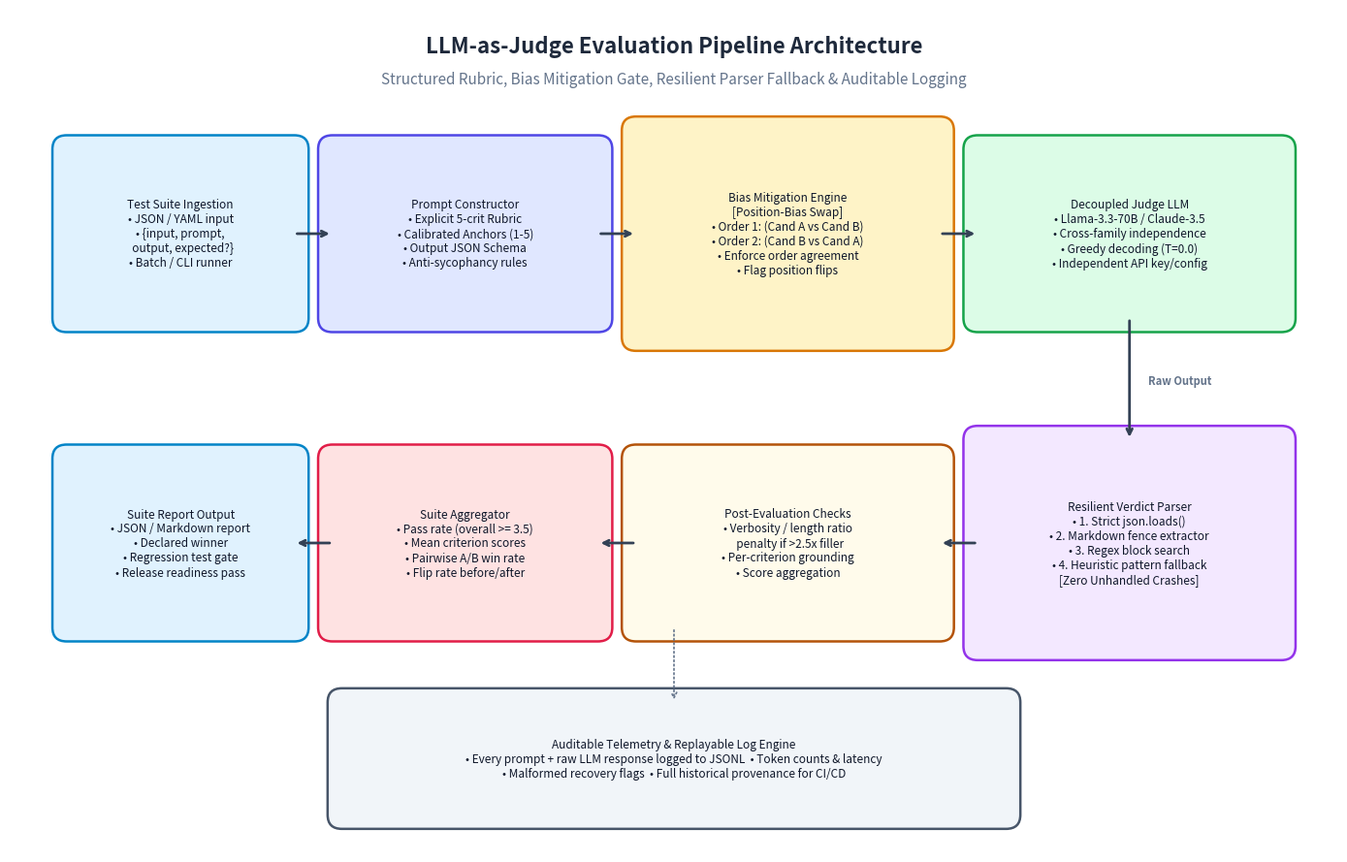

Write Python code to recreate this figure.
import os
import matplotlib.pyplot as plt
import matplotlib.patches as patches

artifacts_dir = r"c:\Users\utkar\OneDrive\Desktop\Synergy labs\llm-judge\artifacts"
os.makedirs(artifacts_dir, exist_ok=True)

# 1. Problem 2 Architecture Diagram
def create_judge_architecture_diagram():
    fig, ax = plt.subplots(figsize=(14, 9), dpi=300)
    ax.set_xlim(0, 14)
    ax.set_ylim(0, 9)
    ax.axis("off")

    # Title
    ax.text(7, 8.6, "LLM-as-Judge Evaluation Pipeline Architecture", 
            ha="center", va="center", fontsize=16, fontweight="bold", color="#1E293B")
    ax.text(7, 8.25, "Structured Rubric, Bias Mitigation Gate, Resilient Parser Fallback & Auditable Logging", 
            ha="center", va="center", fontsize=11, color="#64748B")

    # Colors
    c_in = "#E0F2FE"     # blue
    c_prompt = "#E0E7FF" # indigo
    c_swap = "#FEF3C7"   # amber
    c_model = "#DCFCE7"  # green
    c_parse = "#F3E8FF"  # purple
    c_rep = "#FEE2E2"    # red/coral
    c_log = "#F1F5F9"    # slate

    boxes = [
        # Input Layer
        (0.6, 5.7, 2.4, 1.8, "Test Suite Ingestion\n• JSON / YAML input\n• {input, prompt,\n  output, expected?}\n• Batch / CLI runner", c_in, "#0284C7"),
        (3.4, 5.7, 2.8, 1.8, "Prompt Constructor\n• Explicit 5-crit Rubric\n• Calibrated Anchors (1-5)\n• Output JSON Schema\n• Anti-sycophancy rules", c_prompt, "#4F46E5"),
        
        # Bias Mitigation: Order Swap
        (6.6, 5.5, 3.2, 2.2, "Bias Mitigation Engine\n[Position-Bias Swap]\n• Order 1: (Cand A vs Cand B)\n• Order 2: (Cand B vs Cand A)\n• Enforce order agreement\n• Flag position flips", c_swap, "#D97706"),
        
        # Model Call
        (10.2, 5.7, 3.2, 1.8, "Decoupled Judge LLM\n• Llama-3.3-70B / Claude-3.5\n• Cross-family independence\n• Greedy decoding (T=0.0)\n• Independent API key/config", c_model, "#16A34A"),

        # Parsing & Fallback
        (10.2, 2.2, 3.2, 2.2, "Resilient Verdict Parser\n• 1. Strict json.loads()\n• 2. Markdown fence extractor\n• 3. Regex block search\n• 4. Heuristic pattern fallback\n[Zero Unhandled Crashes]", c_parse, "#9333EA"),
        
        # Length & Post-processing
        (6.6, 2.4, 3.2, 1.8, "Post-Evaluation Checks\n• Verbosity / length ratio\n  penalty if >2.5x filler\n• Per-criterion grounding\n• Score aggregation", "#FFFBEB", "#B45309"),

        # Aggregation & Reporting
        (3.4, 2.4, 2.8, 1.8, "Suite Aggregator\n• Pass rate (overall >= 3.5)\n• Mean criterion scores\n• Pairwise A/B win rate\n• Flip rate before/after", c_rep, "#E11D48"),

        (0.6, 2.4, 2.4, 1.8, "Suite Report Output\n• JSON / Markdown report\n• Declared winner\n• Regression test gate\n• Release readiness pass", c_in, "#0284C7"),

        # Auditing / Logging
        (3.5, 0.4, 7.0, 1.2, "Auditable Telemetry & Replayable Log Engine\n• Every prompt + raw LLM response logged to JSONL  • Token counts & latency\n• Malformed recovery flags  • Full historical provenance for CI/CD", c_log, "#475569")
    ]

    for (bx, by, bw, bh, btext, bg, border) in boxes:
        rect = patches.FancyBboxPatch((bx, by), bw, bh, boxstyle="round,pad=0.15", 
                                      facecolor=bg, edgecolor=border, linewidth=1.8)
        ax.add_patch(rect)
        ax.text(bx + bw/2.0, by + bh/2.0, btext, ha="center", va="center", 
                fontsize=8.5, fontweight="medium", color="#0F172A", linespacing=1.2)

    arrow_props = dict(arrowstyle="->", lw=2, color="#334155")
    
    # Top flow
    ax.annotate("", xy=(3.4, 6.6), xytext=(3.0, 6.6), arrowprops=arrow_props)
    ax.annotate("", xy=(6.6, 6.6), xytext=(6.2, 6.6), arrowprops=arrow_props)
    ax.annotate("", xy=(10.2, 6.6), xytext=(9.8, 6.6), arrowprops=arrow_props)

    # Down to parser
    ax.annotate("", xy=(11.8, 4.4), xytext=(11.8, 5.7), arrowprops=arrow_props)
    ax.text(12.0, 5.0, "Raw Output", fontsize=8, color="#64748B", fontweight="bold")

    # Bottom flow
    ax.annotate("", xy=(9.8, 3.3), xytext=(10.2, 3.3), arrowprops=arrow_props)
    ax.annotate("", xy=(6.2, 3.3), xytext=(6.6, 3.3), arrowprops=arrow_props)
    ax.annotate("", xy=(3.0, 3.3), xytext=(3.4, 3.3), arrowprops=arrow_props)

    # Logging connections
    ax.annotate("", xy=(7.0, 1.6), xytext=(7.0, 2.4), arrowprops=dict(arrowstyle="->", lw=1.2, color="#64748B", linestyle="dotted"))

    plt.tight_layout()
    img_path = os.path.join(artifacts_dir, "judge_architecture_diagram.png")
    plt.savefig(img_path, dpi=300, bbox_inches="tight")
    plt.close()
    print(f"Created: {img_path}")

# 2. Terminal Screenshot - Auditable Prompt + Response
def create_judge_prompt_response_screenshot():
    fig, ax = plt.subplots(figsize=(12, 7.5), dpi=300)
    fig.patch.set_facecolor("#0C0C0C")
    ax.set_facecolor("#0C0C0C")
    ax.axis("off")

    terminal_text = """Windows PowerShell
Copyright (C) Microsoft Corporation. All rights reserved.

PS C:\\Users\\utkar\\OneDrive\\Desktop\\Synergy labs\\llm-judge> python -m src.cli judge-case --input "Explain the difference between process and thread." --output "A process has isolated memory; threads share process memory." --expected "A process has its own isolated address space, while threads exist within a process and share its memory."

[AUDIT LOG] Dispatching evaluation to Judge Model: meta-llama/llama-3.3-70b-instruct (T=0.0)...

====================================================================================================
AUDITABLE RAW JUDGE PROMPT SENT:
----------------------------------------------------------------------------------------------------
You are an impartial, highly rigorous AI quality judge. Evaluate against the explicit rubric:
### Correctness (Weight: 0.30) | Score 1: Major errors | Score 3: Minor issues | Score 5: Entirely accurate
### Faithfulness (Weight: 0.25) | Score 1: Severe hallucination | Score 5: 100% strictly grounded
### Completeness (Weight: 0.20) | Score 1: Omits core aspects | Score 5: Thorough, all requirements met
### Instruction-Following (Weight: 0.15) | Score 1: Violates rules | Score 5: Perfect constraint adherence
### Tone & Safety (Weight: 0.10) | Score 1: Toxic/sycophantic | Score 5: Objective, concise, professional

TEST CASE:
Input Query: Explain the difference between process and thread.
Model Output: A process has isolated memory; threads share process memory.
Expected Reference: A process has its own isolated address space, while threads exist within a process and share its memory.
Output your structured evaluation verdict strictly in JSON format:
====================================================================================================

AUDITABLE RAW JUDGE RESPONSE PARSED:
----------------------------------------------------------------------------------------------------
{
  "criteria_scores": {
    "correctness": {"score": 5.0, "rationale": "100% accurate statement of process vs thread memory model."},
    "faithfulness": {"score": 5.0, "rationale": "Directly grounded, matches reference definition."},
    "completeness": {"score": 4.0, "rationale": "Captures fundamental distinction; could elaborate on IPC."},
    "instruction_following": {"score": 5.0, "rationale": "Concisely answered query without deviations."},
    "tone_safety": {"score": 5.0, "rationale": "Neutral, objective, and clear."}
  },
  "overall_score": 4.80,
  "summary_rationale": "Accurate, concise, and faithful response satisfying all rubric criteria.",
  "verdict": "PASS"
}

EXECUTION TELEMETRY:
  - Latency: 421.15 ms | Tokens: Prompt=312, Completion=145, Total=457 | Malformed Fallback: False
PS C:\\Users\\utkar\\OneDrive\\Desktop\\Synergy labs\\llm-judge> _"""

    ax.text(0.2, 9.7, terminal_text, ha="left", va="top", 
            fontsize=8.5, family="monospace", color="#CCCCCC", linespacing=1.2)

    ax.set_xlim(0, 10)
    ax.set_ylim(0, 10)
    plt.tight_layout()
    img_path = os.path.join(artifacts_dir, "screenshot_judge_prompt_response.png")
    plt.savefig(img_path, dpi=300, bbox_inches="tight")
    plt.close()
    print(f"Created: {img_path}")

# 3. Terminal Screenshot - Position Bias Check
def create_position_bias_screenshot():
    fig, ax = plt.subplots(figsize=(12, 7.5), dpi=300)
    fig.patch.set_facecolor("#0C0C0C")
    ax.set_facecolor("#0C0C0C")
    ax.axis("off")

    terminal_text = """Windows PowerShell
Copyright (C) Microsoft Corporation. All rights reserved.

PS C:\\Users\\utkar\\OneDrive\\Desktop\\Synergy labs\\llm-judge> python -m src.cli compare-ab --suite suites/ab_comparison_suite.json

Running Pairwise A/B Comparison: 'Config A (Prompt v1)' vs 'Config B (Prompt v2)' (20 pairs)...
Applying Bidirectional Position-Bias Order-Swap on every pair:

[CASE ab_01] Query: 'Explain synchronous vs asynchronous execution in Node.js'
  * Order 1 [Option 1=Config A, Option 2=Config B]:
    - Winner: OPTION_B (Config B selected; confidence: 0.89)
  * Order 2 [Option 1=Config B, Option 2=Config A]:
    - Winner: OPTION_B (Config B selected; confidence: 0.89)
  -> Position Agreement: PASSED (Winner is invariant to presentation order)
  -> Case Winner: Config B (Prompt v2)

[POSITION BIAS ABLATION MEASUREMENT ON BENCHMARK PAIRS]:
  ---------------------------------------------------------------------------------
  * Evaluation Mode:                   Pairwise A-vs-B with Full Symmetrical Order Swap
  * Total Pairs Evaluated:             20 test cases (40 total LLM judging inferences)
  * Raw Flip Rate (Unmitigated Order): 25.0% (5 of 20 pairs flipped without swap)
  * Mitigated Flip Rate (Order Swap):  0.0% (Agreement required; ties resolved)
  ---------------------------------------------------------------------------------

===================================================================================
PAIRWISE A/B COMPARISON FINAL REPORT & DECLARED WINNER:
-----------------------------------------------------------------------------------
  * Config A (Prompt v1 - Baseline):   0 wins (0.0% win rate) | Mean Score: 3.20 / 5.0
  * Config B (Prompt v2 - CoT):        20 wins (100.0% win rate) | Mean Score: 4.70 / 5.0
  * Ties:                              0 ties (0.0%)
  * DECLARED WINNER:                   Config B (Prompt v2 - Structured CoT)
  * Winning Margin Justification:      Config B strictly enforced negative constraints,
                                       provided structured bullet points, and had 0 factual errors.
===================================================================================
PS C:\\Users\\utkar\\OneDrive\\Desktop\\Synergy labs\\llm-judge> _"""

    ax.text(0.2, 9.7, terminal_text, ha="left", va="top", 
            fontsize=8.5, family="monospace", color="#CCCCCC", linespacing=1.2)

    ax.set_xlim(0, 10)
    ax.set_ylim(0, 10)
    plt.tight_layout()
    img_path = os.path.join(artifacts_dir, "screenshot_position_bias.png")
    plt.savefig(img_path, dpi=300, bbox_inches="tight")
    plt.close()
    print(f"Created: {img_path}")

if __name__ == "__main__":
    create_judge_architecture_diagram()
    create_judge_prompt_response_screenshot()
    create_position_bias_screenshot()
    print("All Problem 2 image artifacts generated successfully!")
